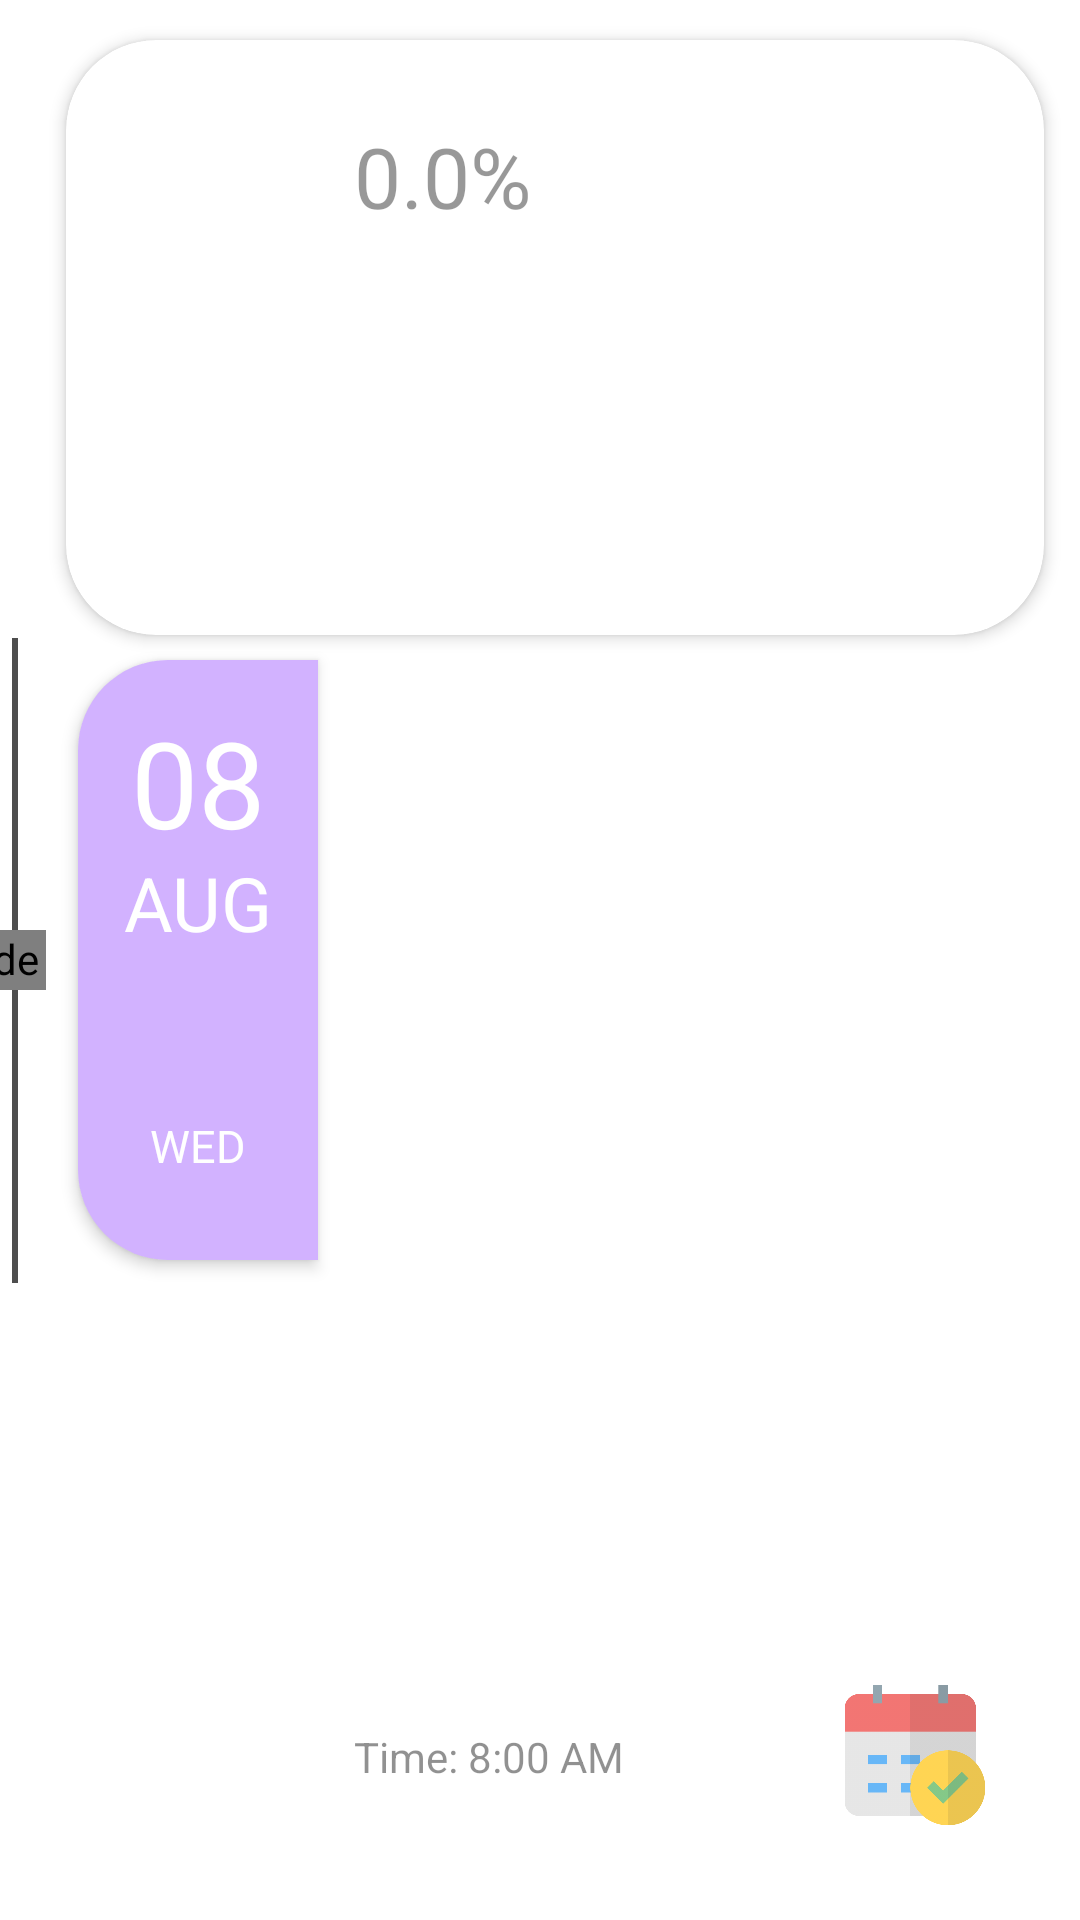

Layout XML and referenced resources for this Android screen:
<!-- AndroidManifest.xml: application theme Theme.AttendanceTracker -->
<!-- res/layout/single_class_details_layout.xml -->
<?xml version="1.0" encoding="utf-8"?>
<androidx.constraintlayout.widget.ConstraintLayout xmlns:android="http://schemas.android.com/apk/res/android"
    xmlns:tools="http://schemas.android.com/tools"
    android:layout_width="match_parent"
    android:layout_height="wrap_content"
    xmlns:app="http://schemas.android.com/apk/res-auto">

    <LinearLayout
        android:id="@+id/timeline"
        android:layout_width="2sp"
        android:layout_height="215sp"
        android:background="#4E4E4E"
        android:orientation="horizontal"
        app:layout_constraintBottom_toBottomOf="parent"
        app:layout_constraintEnd_toStartOf="@+id/cardView"
        app:layout_constraintStart_toStartOf="parent"
        app:layout_constraintTop_toTopOf="parent" />

    <de.hdodenhof.circleimageview.CircleImageView
        android:id="@+id/timelineIcon"
        android:layout_width="20sp"
        android:layout_height="20sp"
        android:src="@drawable/default_user"
        app:layout_constraintBottom_toBottomOf="parent"
        app:layout_constraintEnd_toStartOf="@+id/cardView"
        app:layout_constraintStart_toStartOf="parent"
        app:layout_constraintTop_toTopOf="parent" />

    <androidx.cardview.widget.CardView
        android:id="@+id/cardView"
        android:layout_width="350sp"
        android:layout_height="225sp"
        android:foreground="?android:attr/selectableItemBackground"
        app:cardCornerRadius="30sp"
        app:cardElevation="3dp"
        app:cardUseCompatPadding="true"
        app:layout_constraintEnd_toEndOf="parent"
        app:layout_constraintTop_toTopOf="parent" />

    <TextView
        android:id="@+id/subject"
        android:layout_width="wrap_content"
        android:layout_height="wrap_content"
        android:layout_marginTop="40sp"
        android:layout_marginEnd="40sp"
        android:layout_marginStart="12sp"
        android:alpha="0.75"
        android:elevation="3dp"
        android:text="0.0%"
        android:textSize="28sp"
        app:layout_constraintStart_toEndOf="@+id/cardstatus"
        app:layout_constraintTop_toTopOf="@+id/cardView" />

    <TextView
        android:id="@+id/time"
        android:layout_width="wrap_content"
        android:layout_height="wrap_content"
        android:layout_marginBottom="45sp"
        android:layout_marginStart="12sp"
        android:alpha="0.8"
        android:elevation="3dp"
        android:text="Time: 8:00 AM"
        app:layout_constraintBottom_toBottomOf="parent"
        app:layout_constraintStart_toEndOf="@+id/cardstatus" />

    <ImageView
        android:id="@+id/scanner"
        android:layout_width="50sp"
        android:layout_height="50sp"
        android:layout_marginBottom="30sp"
        android:layout_marginEnd="30sp"
        android:elevation="3dp"
        android:alpha="0.8"
        android:src="@drawable/today"
        app:layout_constraintBottom_toBottomOf="parent"
        app:layout_constraintEnd_toEndOf="parent" />

    <androidx.constraintlayout.widget.ConstraintLayout
        android:id="@+id/cardstatus"
        android:layout_width="80sp"
        android:layout_height="200sp"
        android:backgroundTint="@color/my_purple"
        android:background="@drawable/leftsidecurves"
        android:layout_marginStart="22sp"
        android:elevation="3dp"
        app:layout_constraintBottom_toBottomOf="parent"
        app:layout_constraintStart_toStartOf="@+id/timeline"
        app:layout_constraintTop_toTopOf="parent">

        <TextView
            android:id="@+id/date"
            android:layout_width="wrap_content"
            android:layout_height="50sp"
            android:layout_marginTop="14sp"
            android:text="08"
            android:textColor="@color/white"
            android:textSize="40sp"
            app:layout_constraintEnd_toEndOf="parent"
            app:layout_constraintStart_toStartOf="parent"
            app:layout_constraintTop_toTopOf="parent" />

        <TextView
            android:id="@+id/month"
            android:layout_width="wrap_content"
            android:layout_height="50sp"
            android:text="AUG"
            android:textColor="@color/white"
            android:textSize="25sp"
            app:layout_constraintEnd_toEndOf="parent"
            app:layout_constraintStart_toStartOf="parent"
            app:layout_constraintTop_toBottomOf="@+id/date" />

        <TextView
            android:id="@+id/day"
            android:layout_width="wrap_content"
            android:layout_height="wrap_content"
            android:layout_marginBottom="28sp"
            android:text="WED"
            android:textColor="@color/white"
            android:textSize="15sp"
            app:layout_constraintBottom_toBottomOf="parent"
            app:layout_constraintEnd_toEndOf="parent"
            app:layout_constraintStart_toStartOf="parent" />
    </androidx.constraintlayout.widget.ConstraintLayout>

    <androidx.constraintlayout.widget.ConstraintLayout
        android:id="@+id/transparent"
        android:layout_width="350sp"
        android:layout_height="200sp"
        android:elevation="3dp"
        android:alpha="0.4"
        android:visibility="gone"
        android:background="@drawable/blur_glass_effect"
        android:layout_marginStart="20sp"
        app:layout_constraintBottom_toBottomOf="parent"
        app:layout_constraintStart_toEndOf="@+id/timeline"
        app:layout_constraintTop_toTopOf="parent" />
</androidx.constraintlayout.widget.ConstraintLayout>
<!-- resources referenced by this layout -->
<resources>
  <color name="my_purple">#D2B2FF</color>9146ff
  <color name="white">#FFFFFFFF</color>
  <!-- drawable blur_glass_effect (drawable) -->
  <?xml version="1.0" encoding="utf-8"?>
  <shape xmlns:android="http://schemas.android.com/apk/res/android">
      <solid android:color="@color/white"/>
      <corners android:topLeftRadius="30dp"
          android:topRightRadius="30dp"
          android:bottomRightRadius="30dp"
          android:bottomLeftRadius="30dp"/>
  
  </shape>
  <!-- drawable leftsidecurves (drawable) -->
  <?xml version="1.0" encoding="utf-8"?>
  <shape xmlns:android="http://schemas.android.com/apk/res/android">
      <solid android:color="#7019EA"/>
      <corners android:topLeftRadius="30dp"
          android:bottomLeftRadius="30dp"/>
  
  </shape>
  <!-- drawable today: png bitmap (drawable, 11425 bytes) -->
  <style name="Theme.AttendanceTracker" parent="Theme.MaterialComponents.DayNight.NoActionBar">
          
          <item name="colorPrimary">@color/my_blue</item>
          <item name="colorPrimaryVariant">@color/my_blue</item>
          <item name="colorOnPrimary">@color/white</item>
          
          <item name="colorSecondary">@color/teal_200</item>
          <item name="colorSecondaryVariant">@color/teal_200</item>
          <item name="colorOnSecondary">@color/black</item>
          
          <item name="android:statusBarColor">@color/my_purple</item>
          
      </style>
  <color name="my_blue">#0087D8</color>
  <color name="teal_200">#FF03DAC5</color>
  <color name="black">#FF000000</color>
</resources>
